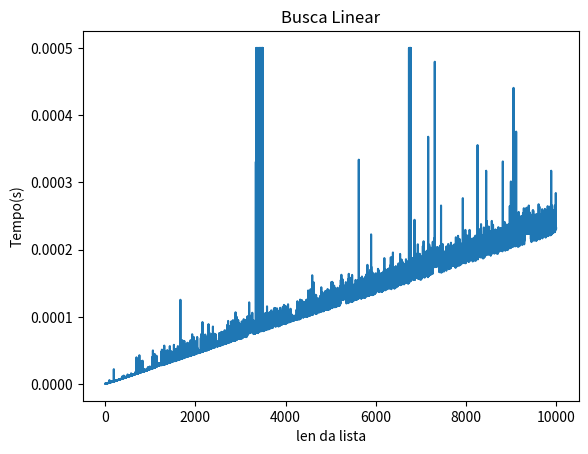

Write the Python code that produced this figure.
#O(n) busca linear
import time
import matplotlib.pyplot as plt

def busca_linear(lista, valor):
  for i in range(len(lista)):
    if lista[i] == valor:
      return i
  return -1

#criando a lista
lista1 = []
for i in range(10001):
  lista1.append(i)

#lista auxuliar pro grafico
lista1_aux = []
for i in range(len(lista1)):
  lista1_aux.append(i)

#criando grafico para busca linear
tempoBuscaLinear = []
for i in range(len(lista1)):
  for j in range(5):
    inicio2 = time.time()
    indice2 = busca_linear(lista1,i)
    fim2 = time.time()
    x = fim2-inicio2
    y = 10000
    if y >= x:
      y = x
  if y > 0.0005:
    y = 0.0005
  tempoBuscaLinear.append(y)

plt.plot(lista1_aux,tempoBuscaLinear)
plt.xlabel("len da lista")
plt.ylabel("Tempo(s)")
plt.title("Busca Linear")
plt.show()